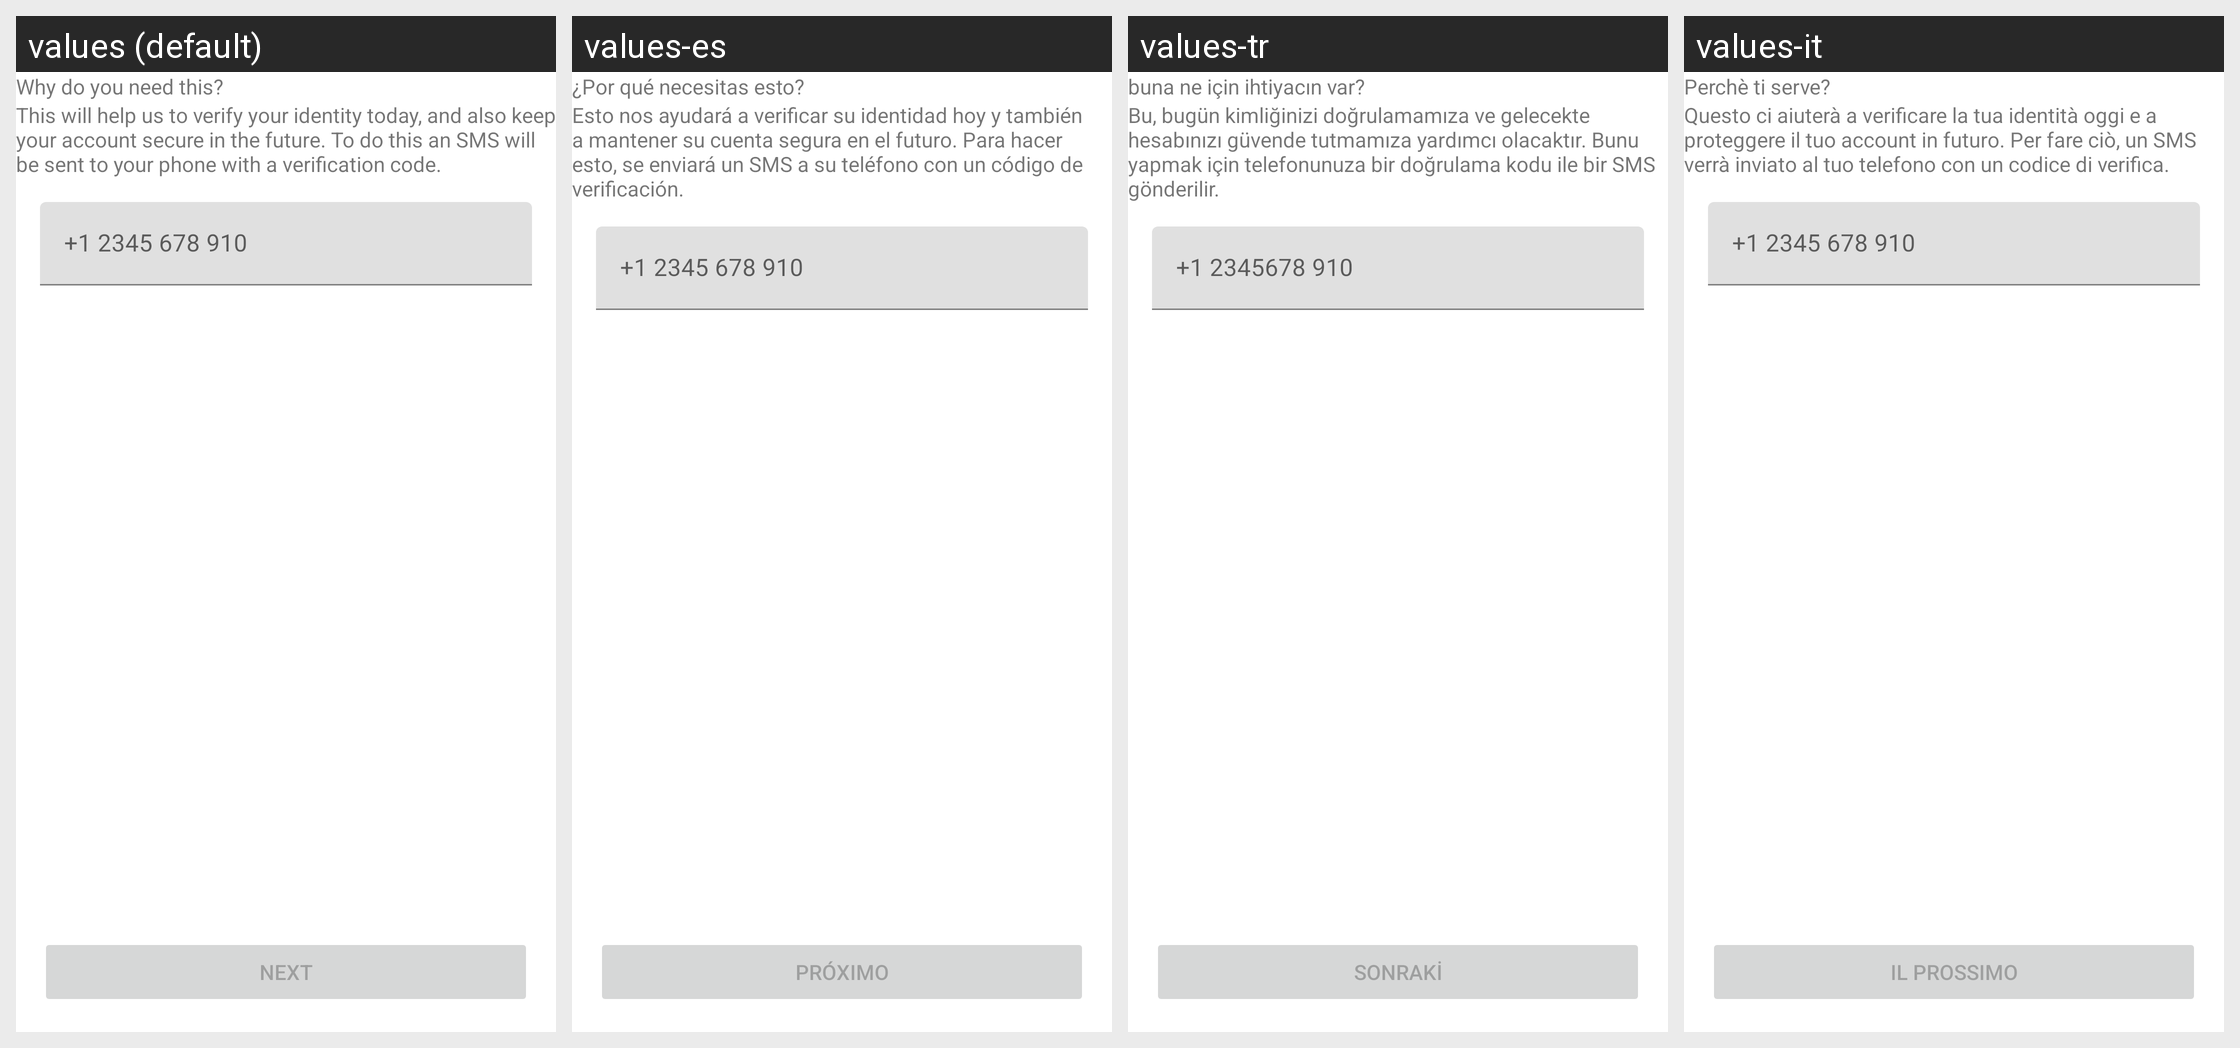

For this localized Android screen grid, give each drawn string resource with its value in every locale shown.
Android screen res/layout/fragment_kyc_add_phone_number.xml rendered under 4 locales, left to right: values (default), values-es, values-tr, values-it. Device: Nexus 5 (rendered at 1080×1920; each locale shown at half size, 540×960, under a caption strip naming it); theme AppTheme.
Other locales in the repository, not shown: values-de, values-fr, values-pt, values-pt-rBR, values-ru.
Strings drawn on this screen, with the default value and each locale's value (text and hints the layout hard-codes, and strings that could not be matched under every locale, appear in the picture but are not listed):

kyc_country_selection_header
  values: Why do you need this?
  values-es: ¿Por qué necesitas esto?
  values-tr: buna ne için ihtiyacın var?
  values-it: Perchè ti serve?

kyc_phone_number_message
  values: This will help us to verify your identity today, and also keep your account secure in the future. To do this an SMS will be sent to your phone with a verification code.
  values-es: Esto nos ayudará a verificar su identidad hoy y también a mantener su cuenta segura en el futuro. Para hacer esto, se enviará un SMS a su teléfono con un código de verificación.
  values-tr: Bu, bugün kimliğinizi doğrulamamıza ve gelecekte hesabınızı güvende tutmamıza yardımcı olacaktır. Bunu yapmak için telefonunuza bir doğrulama kodu ile bir SMS gönderilir.
  values-it: Questo ci aiuterà a verificare la tua identità oggi e a proteggere il tuo account in futuro. Per fare ciò, un SMS verrà inviato al tuo telefono con un codice di verifica.

kyc_phone_number_hint_unfocused
  values: +1 2345 678 910
  values-es: +1 2345 678 910
  values-tr: +1 2345678 910
  values-it: +1 2345 678 910

kyc_profile_next
  values: Next
  values-es: próximo
  values-tr: Sonraki
  values-it: Il prossimo
